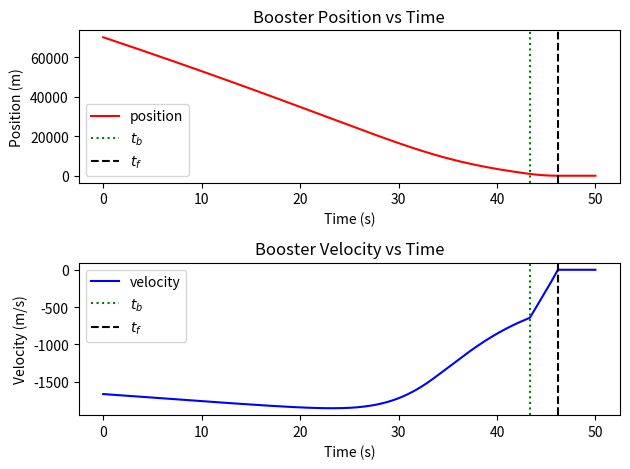

The script that saved this image:
import numpy as np
import matplotlib.pyplot as plt # pyright: ignore[reportMissingModuleSource]
from numpy.polynomial import Polynomial

#defining constants
A = 38
Cd = 1.12
G = 6.674 * 10**-11
ME = 5.972 * 10**24
md = 1.3*10**5
zE = 6.371*10**6
Isp = 3200
mdot_max = 4215

#implementing Equation (2.19)
def rho(x):
    if x > 2.5 * 10 ** 4:
        return 0.040015 * ((141.94+2.99*x*10**-3)/216.6)**-12.388
    elif 1.1 * 10**4 < x < 2.5 * 10 ** 4:
        return 0.3641*np.exp(1.73-1.57*x*10**-4)
    else:
        return 1.225 * ((288.19-6.49*x*10**-3)/288.08)**4.256

#implementing Equation (2.41)
def m0(mdot,tb,tf):
    return md + mdot * (tf-tb) + 0.5 * (mdot_max-mdot) * (tf-tb)

#implementing Equation (2.42)
def m(mdot,t,tf,tb):
    return m0(mdot,tb,tf) -  mdot * (t-tb) - 0.5 * (mdot_max-mdot)/(tf-tb) * (t-tb)**2

#implementing Equation (2.40)
def zddot(z,zdot,t,tb,tf,mdot):
    if t >= tb:
        return (mdot*(Isp+zdot) - zdot/abs(zdot) * 0.5 * Cd*rho(z)*A*(zdot)**2)/m(mdot,t,tf,tb)-G*ME/(z+zE)**2
    else:
        return -zdot/abs(zdot)*Cd*rho(z)*A*zdot**2/(2*m0(mdot,tb,tf))-G*ME/(z+zE)**2



#making the time array
t_array = np.hstack((np.linspace(0,40,10000),np.linspace(40,50,100000)))

#writing initial conditions
z_initial = 7.0*10**4
zdot_initial = -1.6667*10**3

#solving the differential equation
def RK4(t,tb,tf,mdot,z_i,zdot_i):
    scenario = 0
    #set initial conditions
    z = np.zeros(len(t))
    z[0] = z_i
    zdot = np.zeros(len(t))
    zdot[0] = zdot_i
    #running the RK4 method
    for i in range(1,len(t)):
        h = t[i]-t[i-1]
        if z[i-1] > 0:
            k1 = h*zdot[i-1]
            l1 = h*zddot(z[i-1],zdot[i-1],t[i-1],tb,tf,mdot)
            k2 = h*(zdot[i-1]+l1/2)
            l2 = h*zddot(z[i-1]+k1/2,zdot[i-1]+l1/2,t[i-1]+h/2,tb,tf,mdot)
            k3 = h*(zdot[i-1]+l2/2)
            l3 = h*zddot(z[i-1]+k2/2,zdot[i-1]+l2/2,t[i-1]+h/2,tb,tf,mdot)
            k4 = h*(zdot[i-1]+l3)
            l4 = h*zddot(z[i-1]+k3,zdot[i-1]+l3,t[i],tb,tf,mdot)

            z[i] = z[i-1] + 1/6 * (k1+2*k2+2*k3+k4)
            zdot[i] = zdot[i-1] + 1/6 * (l1+2*l2+2*l3+l4)

            if zdot[i] > 0: 
                if z[i] > 0 and scenario == 0:
                    minpos = z[i]
                    scenario = 1
                    break
            
            if z[i] < 0:
                #once we reach the ground, z should stay at zero and zdot should also be zero
                #note the time we hit the ground as t_b
                tf = t[i]
                if zdot[i] < -5:
                    scenario = 2
                    crashvelo = zdot[i]
                else:
                    scenario = 3
                break

    return z, zdot, tf, scenario


# finding tf
def find_tf(t,tb,mdot,z_i,zdot_i):
    guess = [47.3]
    for i in range(100):
        rk4 = RK4(t,tb,guess[i-1],mdot,z_i,zdot_i)
        guess.append(rk4[2])
        if guess[i]-guess[i-1] < 0.001:
            break
        if rk4[3] == 1:
            break
    return guess[-1], rk4

#finding tb
def find_tb(t,mdot,z_i,zdot_i):
    lower_bound = 0
    upper_bound = 47.3
    result = [[],[0,0,0,0]]
    while result[1][3] != 3:
        guess = (lower_bound+upper_bound)/2
        result = find_tf(t,guess,mdot,z_i,zdot_i)
        print(guess)
        if result[1][3] == 1:
            lower_bound = guess
        elif result[1][3] == 2:
            upper_bound = guess
            if guess < 0.01:
                print("not enough thrust to prevent crash landing")
                return guess, result, 4
        else:
            return guess, result, 0

#iterating over mdot
def mostEfficientMass(mdot,t,z_i,zdot_i):
    mass = np.zeros(len(mdot))
    for i in range(len(mdot)):
        result = find_tb(t,mdot[i],z_i,zdot_i)
        mass[i] = m0(mdot[i],result[0],result[1][0])
        if result[2] == 4:
            mass[i] = 250000
    return mass

Mdot = np.linspace(10812,10812,1)
data = find_tb(t_array,10812,z_initial,zdot_initial)
print(data[1][0])

plt.subplot(211)
plt.plot(t_array,data[1][1][0],'r',label="position")
plt.axvline(x=data[0],ls=':',color='g',label=r'$t_b$')
plt.axvline(x=data[1][0],ls='--',color='k',label=r'$t_f$')
plt.title("Booster Position vs Time")
plt.xlabel("Time (s)")
plt.ylabel("Position (m)")
plt.legend()

plt.subplot(212)
plt.plot(t_array,data[1][1][1],'b',label="velocity")
plt.axvline(x=data[0],ls=':',color='g',label=r'$t_b$')
plt.axvline(x=data[1][0],ls='--',color='k',label=r'$t_f$')
plt.title("Booster Velocity vs Time")
plt.xlabel("Time (s)")
plt.ylabel("Velocity (m/s)")
plt.legend()

plt.tight_layout()
plt.show()
